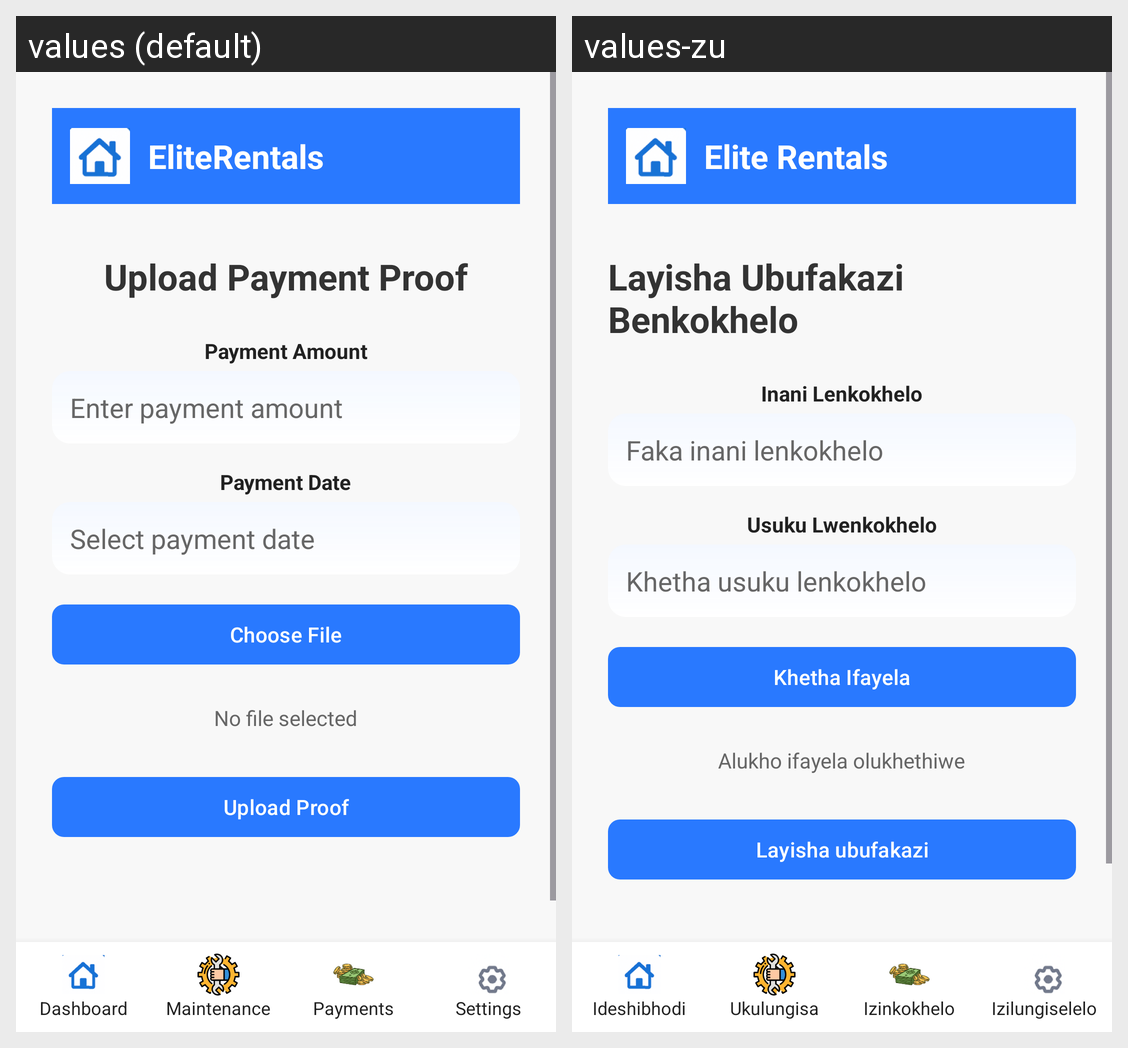

The Android screen above is rendered under two locales of the same app. Produce the string resources it draws, with the default and per-locale values.
Android screen res/layout/activity_upload_proof.xml rendered under 2 locales, left to right: values (default), values-zu. Device: Nexus 5 (rendered at 1080×1920; each locale shown at half size, 540×960, under a caption strip naming it); theme Theme.EliteRentals.
Strings drawn on this screen, with the default value and each locale's value (text and hints the layout hard-codes, and strings that could not be matched under every locale, appear in the picture but are not listed):

app_name
  values: EliteRentals
  values-zu: Elite Rentals

upload_payment_proof
  values: Upload Payment Proof
  values-zu: Layisha Ubufakazi Benkokhelo

payment_amount
  values: Payment Amount
  values-zu: Inani Lenkokhelo

hint_payment_amount
  values: Enter payment amount
  values-zu: Faka inani lenkokhelo

payment_date
  values: Payment Date
  values-zu: Usuku Lwenkokhelo

hint_payment_date
  values: Select payment date
  values-zu: Khetha usuku lenkokhelo

choose_file
  values: Choose File
  values-zu: Khetha Ifayela

no_file_selected
  values: No file selected
  values-zu: Alukho ifayela olukhethiwe

upload_proof
  values: Upload Proof
  values-zu: Layisha ubufakazi

dashboard
  values: Dashboard
  values-zu: Ideshibhodi

maintenance
  values: Maintenance
  values-zu: Ukulungisa

payments
  values: Payments
  values-zu: Izinkokhelo

settings
  values: Settings
  values-zu: Izilungiselelo
